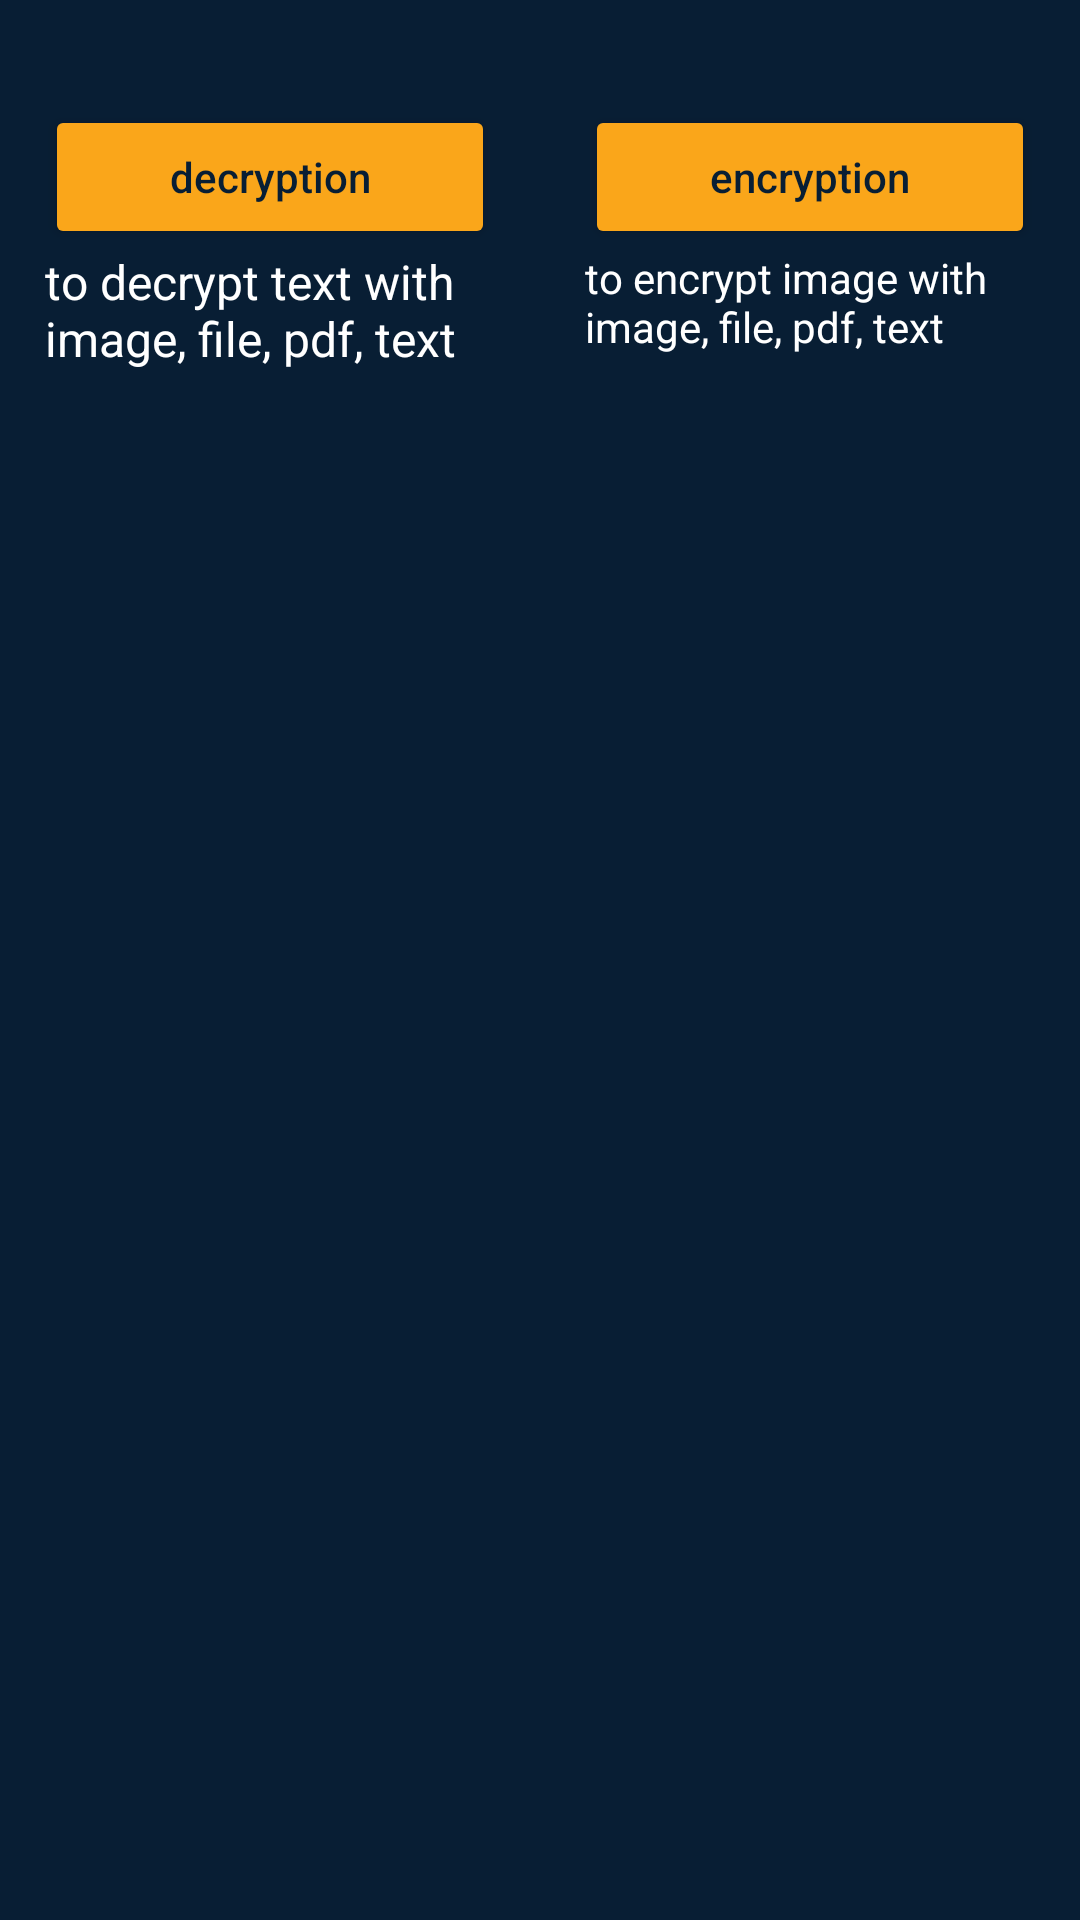

Write the Android layout XML for this screen, with the resource values it uses.
<!-- AndroidManifest.xml: application theme Theme.SteganographyApp -->
<!-- res/layout/activity_main.xml -->
<?xml version="1.0" encoding="utf-8"?>
<androidx.constraintlayout.widget.ConstraintLayout xmlns:android="http://schemas.android.com/apk/res/android"
    xmlns:app="http://schemas.android.com/apk/res-auto"
    xmlns:tools="http://schemas.android.com/tools"
    android:layout_width="match_parent"
    android:layout_height="match_parent"
    android:background="@color/background"
    tools:context=".MainActivity">


    <Button
        android:id="@+id/main_button_decryption"
        android:layout_width="150dp"
        android:layout_height="wrap_content"
        android:layout_marginStart="15dp"
        android:layout_marginTop="35dp"
        android:backgroundTint="@color/acent"
        android:text="@string/decryption"
        android:textAllCaps="false"
        android:textColor="@color/background"
        app:layout_constraintStart_toStartOf="parent"
        app:layout_constraintTop_toTopOf="parent" />

    <Button
        android:id="@+id/main_button_encryption"
        android:layout_width="150dp"
        android:layout_height="wrap_content"
        android:layout_marginTop="35dp"
        android:layout_marginEnd="15dp"
        android:backgroundTint="@color/acent"
        android:text="@string/encryption"
        android:textAllCaps="false"
        android:textColor="@color/background"
        app:layout_constraintEnd_toEndOf="parent"
        app:layout_constraintTop_toTopOf="parent" />

    <TextView
        android:layout_width="150dp"
        android:layout_height="wrap_content"
        android:text="to decrypt text with image, file, pdf, text"
        android:textColor="@color/white"
        android:textSize="16sp"
        app:layout_constraintStart_toStartOf="@id/main_button_decryption"
        app:layout_constraintTop_toBottomOf="@id/main_button_decryption" />

    <TextView
        android:layout_width="150dp"
        android:layout_height="wrap_content"
        android:text="to encrypt image with image, file, pdf, text"
        android:textColor="@color/white"
        app:layout_constraintStart_toStartOf="@id/main_button_encryption"
        app:layout_constraintTop_toBottomOf="@id/main_button_encryption" />


</androidx.constraintlayout.widget.ConstraintLayout>
<!-- resources referenced by this layout -->
<resources>
  <color name="acent">#FAA61A</color>
  <color name="background">#081E34</color>
  <color name="white">#FFFFFFFF</color>
  <string name="decryption">decryption</string>
  <string name="encryption">encryption</string>
  <style name="Theme.SteganographyApp" parent="Theme.MaterialComponents.DayNight.DarkActionBar">
          
          <item name="colorPrimary">@color/purple_500</item>
          <item name="colorPrimaryVariant">@color/purple_700</item>
          <item name="colorOnPrimary">@color/white</item>
          
          <item name="colorSecondary">@color/teal_200</item>
          <item name="colorSecondaryVariant">@color/teal_700</item>
          <item name="colorOnSecondary">@color/black</item>
          
          <item name="android:statusBarColor" tools:targetApi="l">?attr/colorPrimaryVariant</item>
          
      </style>
  <color name="purple_500">#FF6200EE</color>
  <color name="purple_700">#FF3700B3</color>
  <color name="teal_200">#FF03DAC5</color>
  <color name="teal_700">#FF018786</color>
  <color name="black">#FF000000</color>
</resources>
